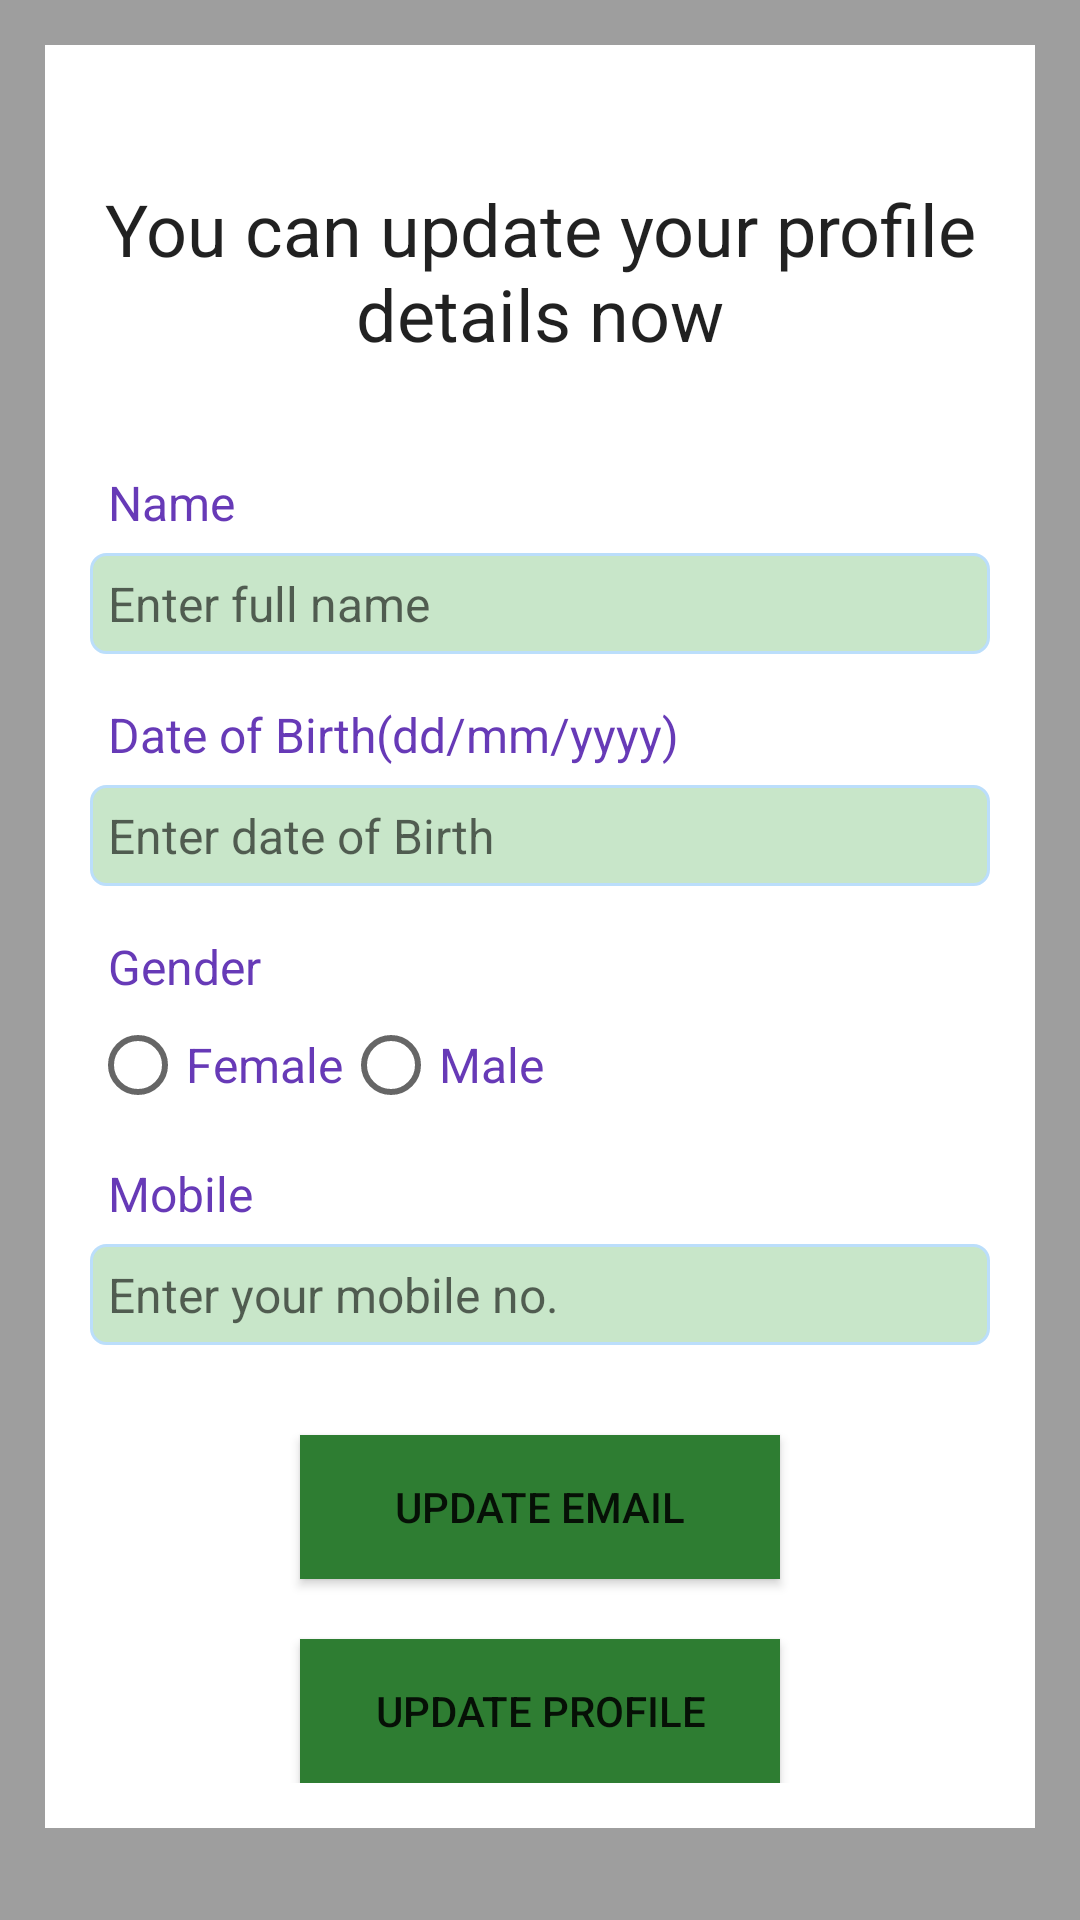

This screen was rendered from an Android layout file. Write that file and the resources it references.
<!-- AndroidManifest.xml: application theme AppTheme -->
<!-- res/layout/activity_update_profile.xml -->
<?xml version="1.0" encoding="utf-8"?>
<ScrollView xmlns:android="http://schemas.android.com/apk/res/android"
    xmlns:app="http://schemas.android.com/apk/res-auto"
    xmlns:tools="http://schemas.android.com/tools"
    android:id="@+id/main"
    android:layout_width="match_parent"
    android:layout_height="match_parent"
    tools:context=".UpdateProfileActivity"
    android:background="@color/gray_medium">
    
    <RelativeLayout
        android:layout_width="match_parent"
        android:layout_height="wrap_content"
        android:padding="15dp"
        android:layout_margin="15dp"
        android:background="@color/white">
       <TextView
           android:layout_width="match_parent"
           android:layout_height="wrap_content"
           android:id="@+id/textView_update_profile_head"
           android:layout_marginTop="30dp"
           android:text="You can update your profile details now"
           android:textAlignment="center"
           android:textAppearance="@style/TextAppearance.AppCompat.Headline"/>
        <TextView
            android:layout_width="match_parent"
            android:layout_height="wrap_content"
            android:id="@+id/textView_update_profile_name"
            android:layout_below="@id/textView_update_profile_head"
            android:text="Name"
            android:layout_marginTop="30dp"
            android:padding="6dp"
            android:textSize="16sp"
            android:textColor="@color/deep_purple"/>
        <EditText
            android:layout_width="match_parent"
            android:layout_height="wrap_content"
            android:id="@+id/editText_update_profile_name"
            android:layout_below="@id/textView_update_profile_name"
            android:background="@drawable/border"
            android:inputType="textPersonName"
            android:padding="6dp"
            android:textSize="16sp"
            android:hint="Enter full name"/>

        
        <TextView
            android:layout_width="match_parent"
            android:layout_height="wrap_content"
            android:id="@+id/textView_update_profile_dob"
            android:layout_below="@id/editText_update_profile_name"
            android:text="Date of Birth(dd/mm/yyyy)"
            android:layout_marginTop="10dp"
            android:padding="6dp"
            android:textSize="16sp"
            android:textColor="@color/deep_purple"/>

        <EditText
            android:layout_width="match_parent"
            android:layout_height="wrap_content"
            android:id="@+id/editText_update_profile_dob"
            android:layout_below="@id/textView_update_profile_dob"
            android:background="@drawable/border"
            android:inputType="date"
            android:padding="6dp"
            android:focusable="false"
            android:textSize="16sp"
            android:hint="Enter date of Birth"/>

        
        <TextView
            android:layout_width="match_parent"
            android:layout_height="wrap_content"
            android:id="@+id/textView_update_profile_gender"
            android:layout_below="@id/editText_update_profile_dob"
            android:text="Gender"
            android:layout_marginTop="10dp"
            android:padding="6dp"
            android:textSize="16sp"
            android:textColor="@color/deep_purple"/>

        <RadioGroup
            android:layout_width="match_parent"
            android:layout_height="wrap_content"
            android:id="@+id/radio_group_update_gender"
            android:layout_below="@id/textView_update_profile_gender"
            android:orientation="horizontal">

            <RadioButton
                android:layout_width="wrap_content"
                android:layout_height="wrap_content"
                android:id="@+id/radio_female"
                android:text="Female"
                android:textSize="16sp"
                android:textColor="@color/deep_purple"/>

            <RadioButton
                android:layout_width="wrap_content"
                android:layout_height="wrap_content"
                android:id="@+id/radio_male"
                android:text="Male"
                android:textSize="16sp"
                android:textColor="@color/deep_purple"/>
        </RadioGroup>

        <TextView
            android:layout_width="match_parent"
            android:layout_height="wrap_content"
            android:id="@+id/textView_update_profile_mobile"
            android:layout_below="@id/radio_group_update_gender"
            android:text="Mobile"
            android:layout_marginTop="10dp"
            android:padding="6dp"
            android:textSize="16sp"
            android:textColor="@color/deep_purple"/>
        <EditText
            android:layout_width="match_parent"
            android:layout_height="wrap_content"
            android:id="@+id/editText_update_profile_mobile"
            android:layout_below="@id/textView_update_profile_mobile"
            android:background="@drawable/border"
            android:inputType="phone"
            android:padding="6dp"
            android:focusable="false"
            android:textSize="16sp"
            android:hint="Enter your mobile no."/>
        <Button
            android:layout_width="match_parent"
            android:layout_height="wrap_content"
            android:id="@+id/button_profile_update_email"
            android:text="Update email"
            android:layout_marginTop="30dp"
            android:layout_marginLeft="70dp"
            android:layout_marginRight="70dp"
            android:layout_below="@id/editText_update_profile_mobile"
            android:background="@color/forest_green"/>
        <Button
            android:layout_width="match_parent"
            android:layout_height="wrap_content"
            android:id="@+id/button_update_profile"
            android:text="Update profile"
            android:layout_marginTop="20dp"
            android:layout_marginLeft="70dp"
            android:layout_marginRight="70dp"
            android:layout_below="@id/button_profile_update_email"
            android:background="@color/forest_green"/>

        <ProgressBar
            android:layout_width="wrap_content"
            android:layout_height="wrap_content"
            style="?android:attr/progressBarStyleLarge"
            android:id="@+id/progressBar"
            android:layout_centerHorizontal="true"
            android:layout_centerVertical="true"
            android:elevation="10dp"
            android:visibility="gone"/>
    </RelativeLayout>


</ScrollView>
<!-- resources referenced by this layout -->
<resources>
  <color name="deep_purple">#673AB7</color>
  <color name="forest_green">#2E7D32</color>
  <color name="gray_medium">#9E9E9E</color>
  <color name="white">#FFFFFFFF</color>
  <!-- drawable border (drawable) -->
  <?xml version="1.0" encoding="utf-8"?>
  <shape xmlns:android="http://schemas.android.com/apk/res/android">
  
      
      <solid android:color="@color/pastel_green"/>
  
      
      <stroke android:width="1dp" android:color="@color/pastel_blue"/>
  
      
      <corners android:radius="5dp"/>
  
  </shape>
  <style name="AppTheme" parent="Theme.AppCompat.Light.DarkActionBar">
                  <item name="colorPrimary">@color/pastel_blue</item>
                  <item name="colorPrimaryDark">@color/pastel_blue</item>
  
          </style>
  <color name="pastel_green">#C8E6C9</color>
  <color name="pastel_blue">#BBDEFB</color>
</resources>
